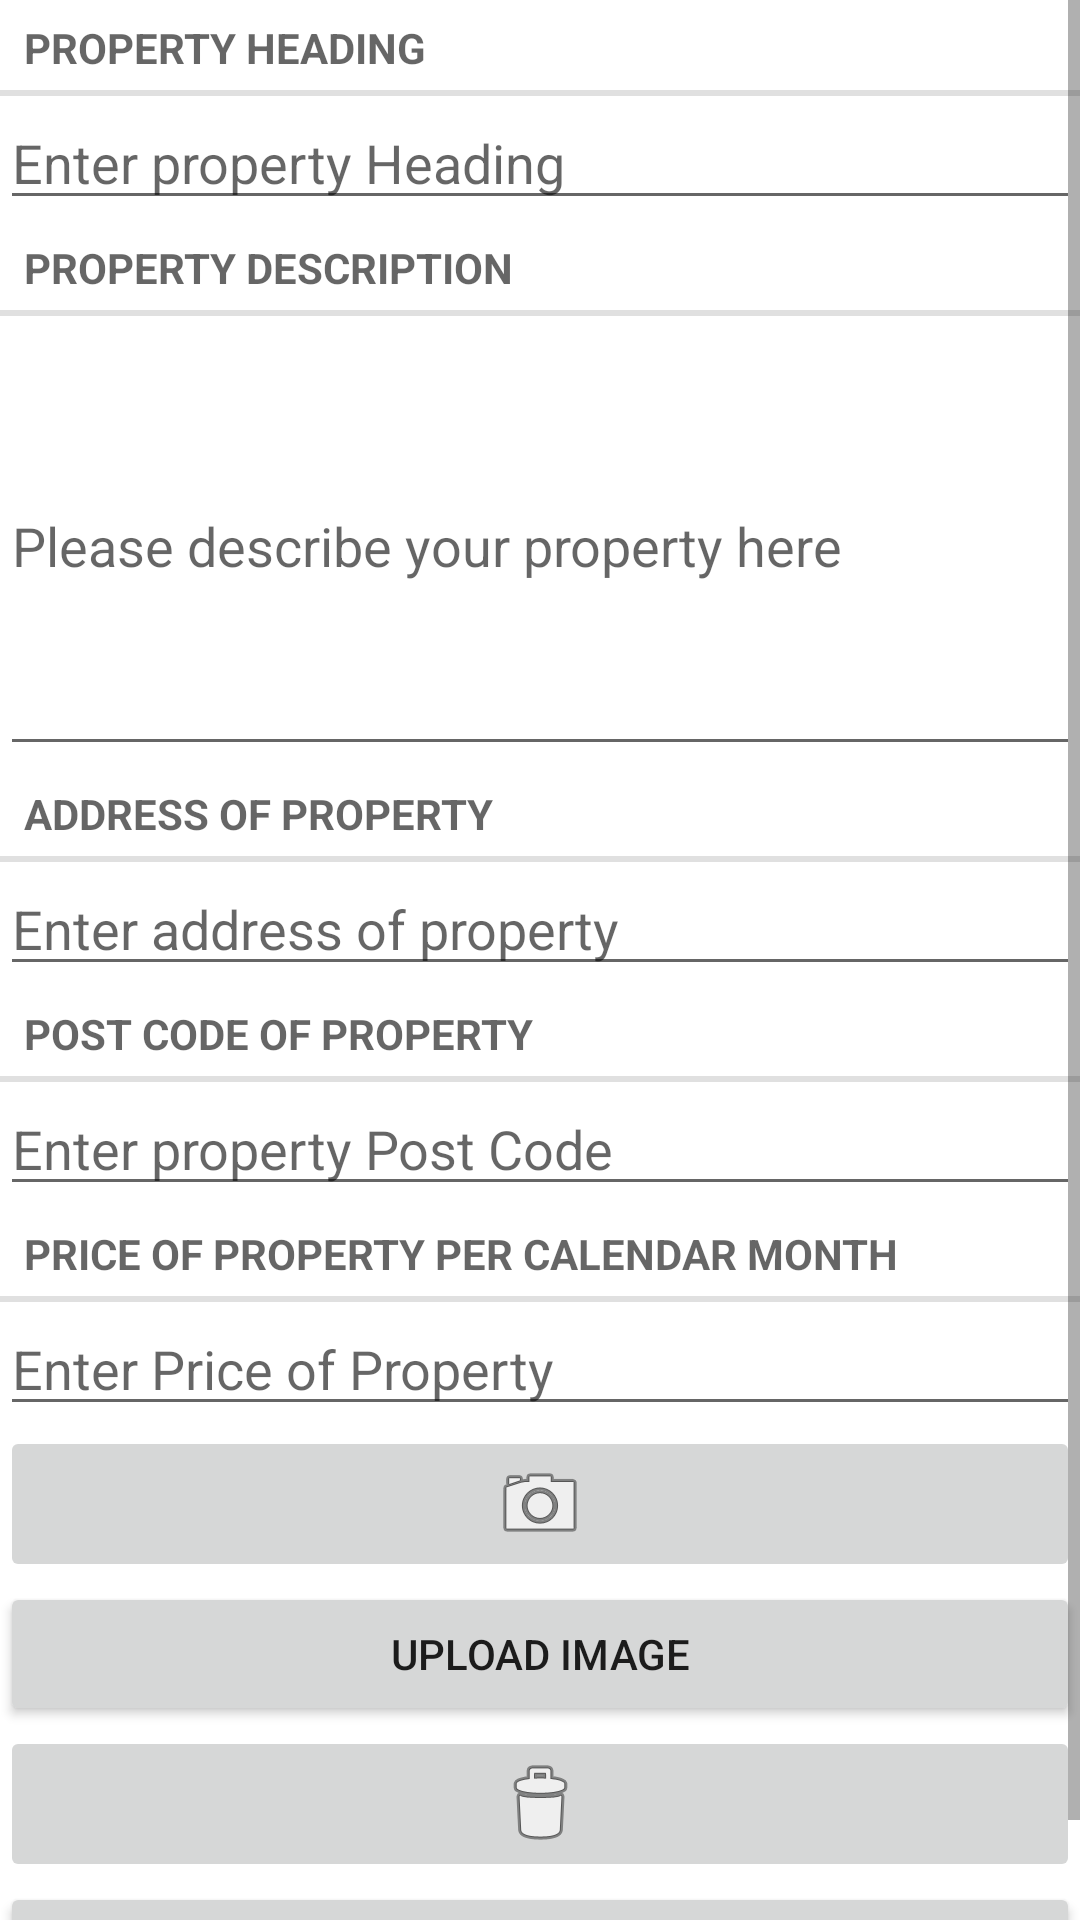

Reconstruct the res/layout file that produces this screen, plus the resources it refers to.
<!-- AndroidManifest.xml: application theme Theme.Chiatiah -->
<!-- res/layout/fragment_property.xml -->
<?xml version="1.0" encoding="utf-8"?>
<LinearLayout xmlns:android="http://schemas.android.com/apk/res/android"
    android:layout_width="match_parent"
    android:id="@+id/layout"
    android:layout_height="match_parent">

    <ScrollView
        android:layout_width="match_parent"
        android:layout_height="match_parent">
        <LinearLayout
            android:orientation="vertical"
            android:layout_width="match_parent"
            android:layout_height="match_parent">
    <TextView
        android:layout_width="match_parent"
        android:layout_height="wrap_content"
        android:text="@string/property_heading_label"
        style="?android:listSeparatorTextViewStyle"/>
    <EditText
        android:layout_width="match_parent"
        android:layout_height="wrap_content"
        android:id="@+id/property_heading"
        android:hint="@string/property_heading_hint"/>
    <TextView
        android:layout_width="match_parent"
        android:layout_height="wrap_content"
        android:text="@string/property_description_label"
        style="?android:listSeparatorTextViewStyle"/>

    <EditText
        android:layout_width="match_parent"
        android:layout_height="wrap_content"
        android:height="150dp"
        android:id="@+id/property_description"
        android:hint="@string/property_description_hint"/>


    <TextView
        android:layout_width="match_parent"
        android:layout_height="wrap_content"
        android:text="@string/property_address_label"
        style="?android:listSeparatorTextViewStyle"/>
    <EditText
        android:layout_width="match_parent"
        android:layout_height="wrap_content"
        android:id="@+id/property_address"
        android:hint="@string/property_address_hint"/>

    <TextView
        android:layout_width="match_parent"
        android:layout_height="wrap_content"
        android:text="@string/property_postCode_label"
        style="?android:listSeparatorTextViewStyle"/>
    <EditText
        android:layout_width="match_parent"
        android:layout_height="wrap_content"
        android:id="@+id/property_postCode"
        android:hint="@string/property_postCode_hint"/>


    <TextView
        android:layout_width="match_parent"
        android:layout_height="wrap_content"
        android:text="@string/property_price_label"
        style="?android:listSeparatorTextViewStyle"/>
    <EditText
        android:layout_width="match_parent"
        android:layout_height="wrap_content"
        android:id="@+id/property_price"
        android:inputType="number"
        android:hint="@string/property_price_hint"/>
    <ImageButton
        android:layout_width="match_parent"
        android:layout_height="wrap_content"
        android:id="@+id/capture_button"
        android:src="@android:drawable/ic_menu_camera"/>
            <Button
                android:id="@+id/image_upload_button"
                android:layout_width="match_parent"
                android:layout_height="wrap_content"
                android:text="@string/upload_image"/>






    <ImageButton
        android:layout_width="match_parent"
        android:layout_height="wrap_content"
        android:id="@+id/property_delete_button"
        android:src="@android:drawable/ic_menu_delete"/>

    <Button
        android:layout_width="match_parent"
        android:layout_height="wrap_content"
        android:id="@+id/date_button"
        />
  </LinearLayout>


    </ScrollView>

</LinearLayout>
<!-- resources referenced by this layout -->
<resources>
  <string name="property_address_hint">Enter address of property</string>
  <string name="property_address_label">Address of Property</string>
  <string name="property_description_hint">Please describe your property here </string>
  <string name="property_description_label">Property Description</string>
  <string name="property_heading_hint">Enter property Heading</string>
  <string name="property_heading_label">Property Heading</string>
  <string name="property_postCode_hint">Enter property Post Code</string>
  <string name="property_postCode_label">Post Code of Property</string>
  <string name="property_price_hint">Enter Price of Property  </string>
  <string name="property_price_label">Price of Property per calendar month</string>
  <string name="save_listing">Save Listing</string>
  <string name="upload_image">Upload Image</string>
  <style name="Theme.Chiatiah" parent="Theme.MaterialComponents.DayNight.DarkActionBar">
          
          <item name="colorPrimary">@color/purple_500</item>
          <item name="colorPrimaryVariant">@color/purple_700</item>
          <item name="colorOnPrimary">@color/white</item>
          
          <item name="colorSecondary">@color/teal_200</item>
          <item name="colorSecondaryVariant">@color/teal_700</item>
          <item name="colorOnSecondary">@color/black</item>
          
          <item name="android:statusBarColor" tools:targetApi="l">?attr/colorPrimaryVariant</item>
          
      </style>
  <!-- not gathered from this repository: default colours our renderer supplied (Android Studio template values) -->
  <color name="purple_500">#FF6200EE</color>
  <color name="purple_700">#FF3700B3</color>
  <color name="teal_200">#FF03DAC5</color>
  <color name="teal_700">#FF018786</color>
  <color name="black">#FF000000</color>
  <color name="white">#FFFFFFFF</color>
</resources>
